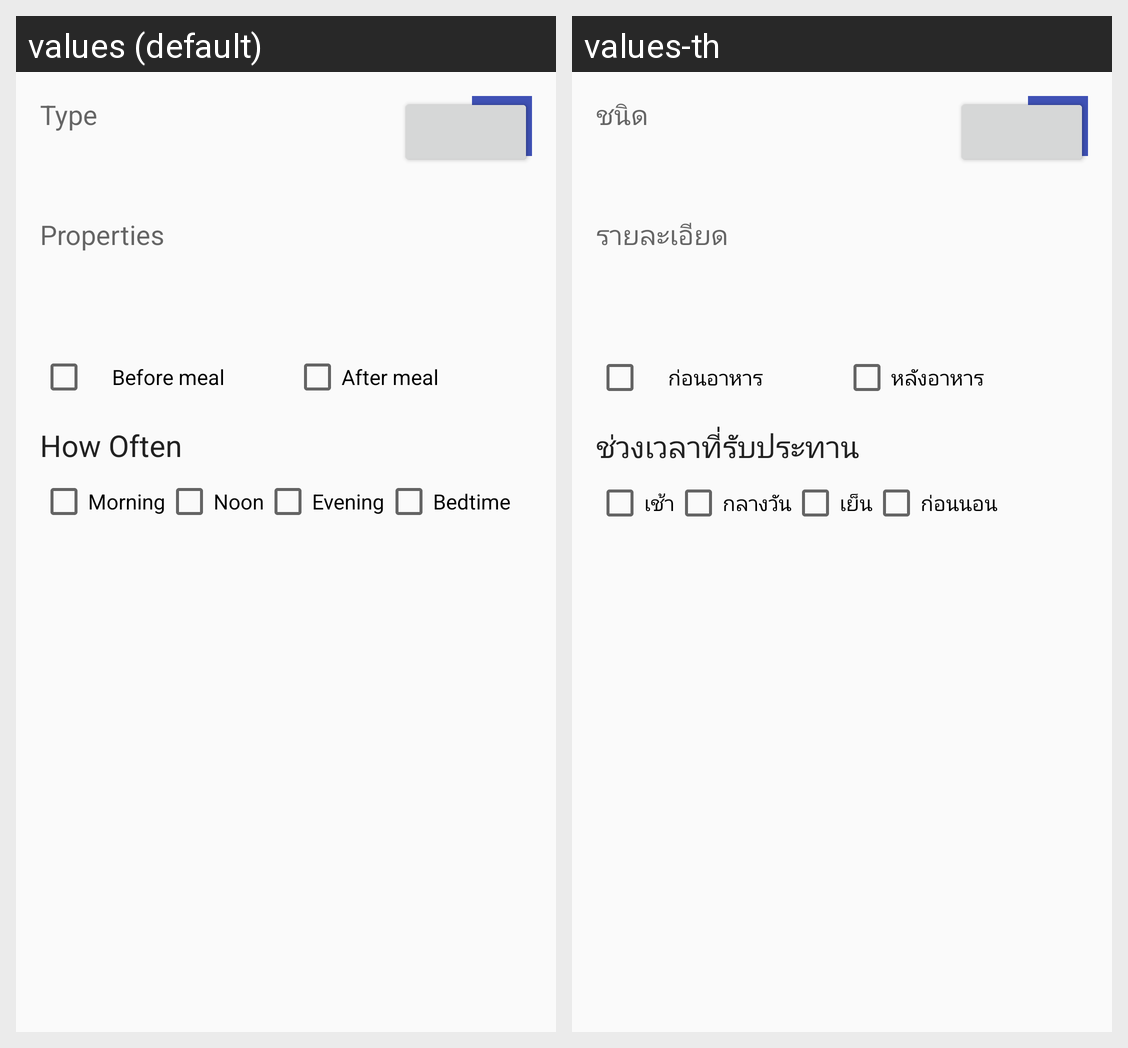

The Android screen above is rendered under two locales of the same app. Produce the string resources it draws, with the default and per-locale values.
Android screen res/layout/detail_content.xml rendered under 2 locales, left to right: values (default), values-th. Device: Nexus 5 (rendered at 1080×1920; each locale shown at half size, 540×960, under a caption strip naming it); theme AppTheme.WithoutActionBar.
Strings drawn on this screen, with the default value and each locale's value (text and hints the layout hard-codes, and strings that could not be matched under every locale, appear in the picture but are not listed):

type
  values: Type
  values-th: ชนิด

properties
  values: Properties
  values-th: รายละเอียด

before_meal
  values: Before meal
  values-th: ก่อนอาหาร

after_meal
  values: After meal
  values-th: หลังอาหาร

how_often
  values: How Often
  values-th: ช่วงเวลาที่รับประทาน

morning
  values: Morning
  values-th: เช้า

noon
  values: Noon
  values-th: กลางวัน

evening
  values: Evening
  values-th: เย็น

bedtime
  values: Bedtime
  values-th: ก่อนนอน
